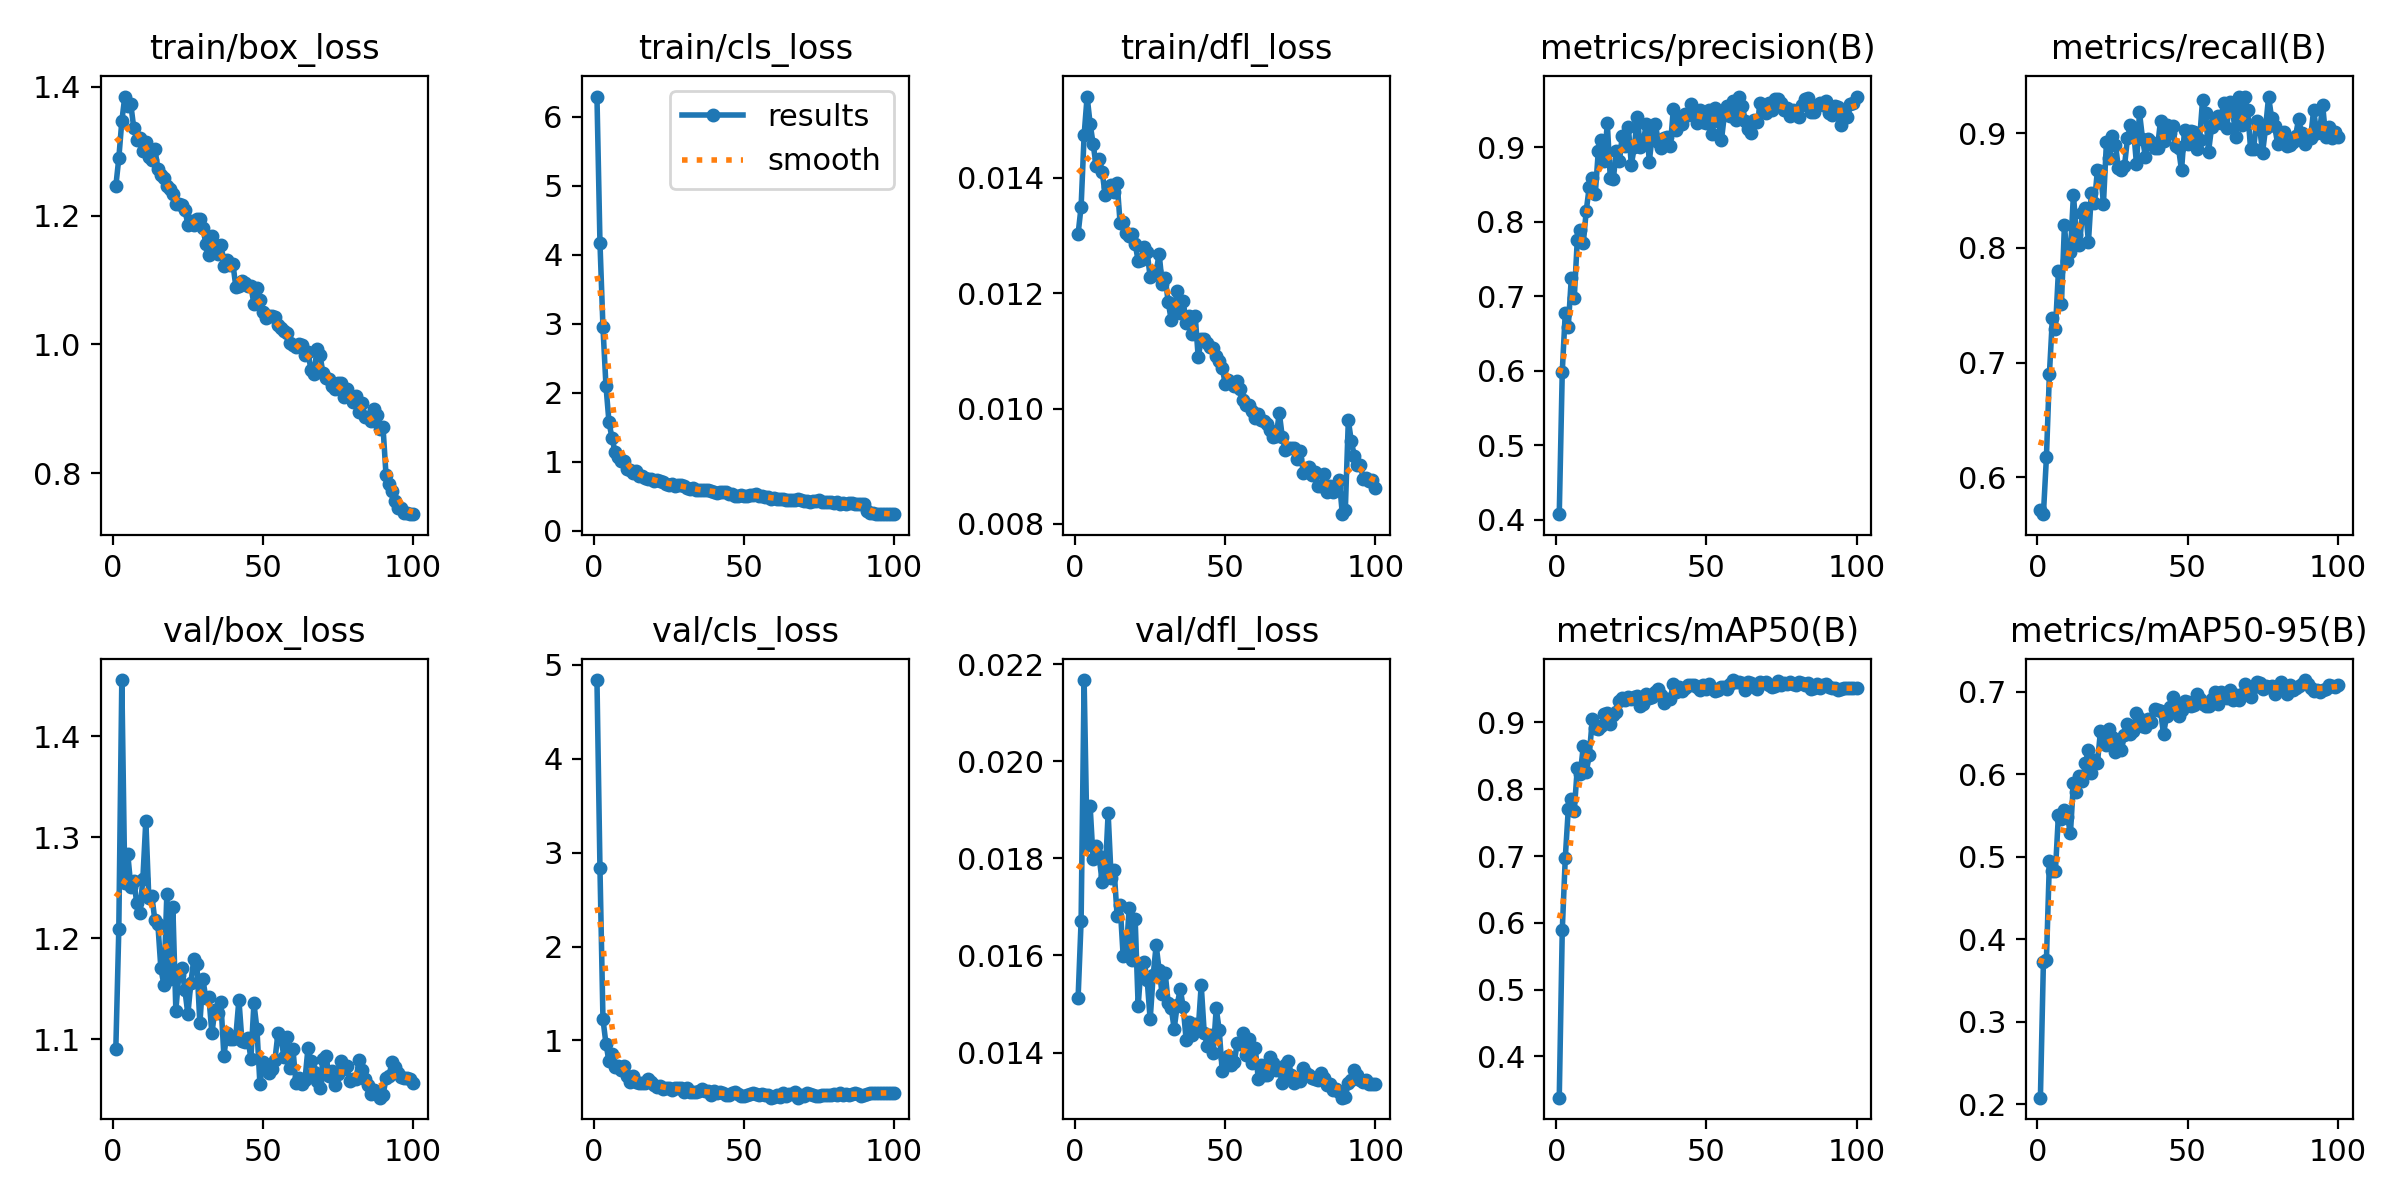

The data file committed next to this chart (first rows):
epoch, time, train/box_loss, train/cls_loss, train/dfl_loss, metrics/precision(B), metrics/recall(B), metrics/mAP50(B), metrics/mAP50-95(B), val/box_loss, val/cls_loss, val/dfl_loss, lr/pg0, lr/pg1, lr/pg2
1, 21.45, 1.245, 6.293, 0.01303, 0.4077, 0.5716, 0.3383, 0.2082, 1.09, 4.837, 0.01513, 0.0004101, 0.0004101, 0.0004101
2, 39.39, 1.289, 4.178, 0.0135, 0.5988, 0.568, 0.5888, 0.3728, 1.209, 2.836, 0.01671, 0.0008185, 0.0008185, 0.0008185
3, 56.46, 1.346, 2.95, 0.01474, 0.6778, 0.6174, 0.6966, 0.3744, 1.456, 1.227, 0.02167, 0.001219, 0.001219, 0.001219
4, 73.41, 1.385, 2.102, 0.01541, 0.6589, 0.6902, 0.7699, 0.4945, 1.255, 0.9653, 0.01828, 0.001213, 0.001213, 0.001213
5, 90.37, 1.37, 1.579, 0.01494, 0.7239, 0.7392, 0.7851, 0.4829, 1.283, 0.7791, 0.01908, 0.0012, 0.0012, 0.0012
6, 107.4, 1.372, 1.348, 0.01459, 0.6978, 0.729, 0.7676, 0.4831, 1.251, 0.8562, 0.01798, 0.001188, 0.001188, 0.001188
7, 124.4, 1.335, 1.148, 0.01421, 0.7753, 0.7797, 0.8315, 0.5507, 1.257, 0.7224, 0.01825, 0.001176, 0.001176, 0.001176
8, 141.3, 1.318, 1.072, 0.01432, 0.7893, 0.7508, 0.8224, 0.5464, 1.234, 0.7267, 0.01804, 0.001163, 0.001163, 0.001163
9, 158.3, 1.321, 1.011, 0.01411, 0.7712, 0.8195, 0.8643, 0.5573, 1.225, 0.6885, 0.01751, 0.001151, 0.001151, 0.001151
10, 175.3, 1.3, 1.008, 0.01371, 0.815, 0.7887, 0.8264, 0.548, 1.258, 0.7254, 0.01763, 0.001139, 0.001139, 0.001139
11, 192.1, 1.314, 0.9039, 0.01385, 0.8472, 0.7962, 0.8505, 0.5287, 1.317, 0.6259, 0.01893, 0.001126, 0.001126, 0.001126
12, 209.2, 1.29, 0.8887, 0.01387, 0.8589, 0.8464, 0.9052, 0.5893, 1.24, 0.5564, 0.0176, 0.001114, 0.001114, 0.001114
13, 226.1, 1.286, 0.8377, 0.01375, 0.837, 0.8112, 0.8922, 0.5785, 1.242, 0.6215, 0.01775, 0.001102, 0.001102, 0.001102
14, 243.1, 1.304, 0.8741, 0.01391, 0.8949, 0.8026, 0.8901, 0.5976, 1.218, 0.5582, 0.01681, 0.001089, 0.001089, 0.001089
15, 259.9, 1.272, 0.7894, 0.01321, 0.909, 0.8302, 0.8943, 0.5919, 1.214, 0.5524, 0.01703, 0.001077, 0.001077, 0.001077
16, 276.8, 1.262, 0.7953, 0.01324, 0.8811, 0.8344, 0.9124, 0.6135, 1.17, 0.5423, 0.01599, 0.001064, 0.001064, 0.001064
17, 293.8, 1.258, 0.7728, 0.01305, 0.932, 0.8051, 0.9141, 0.6296, 1.154, 0.5496, 0.01601, 0.001052, 0.001052, 0.001052
18, 310.7, 1.245, 0.7515, 0.013, 0.8587, 0.848, 0.8973, 0.6019, 1.244, 0.586, 0.01698, 0.00104, 0.00104, 0.00104
19, 327.6, 1.241, 0.7452, 0.01303, 0.857, 0.8391, 0.9118, 0.6178, 1.16, 0.5615, 0.0159, 0.001027, 0.001027, 0.001027
20, 344.4, 1.234, 0.7222, 0.01286, 0.8948, 0.8681, 0.9151, 0.614, 1.231, 0.5207, 0.01675, 0.001015, 0.001015, 0.001015
21, 361.2, 1.217, 0.733, 0.01256, 0.8808, 0.867, 0.9318, 0.6519, 1.128, 0.5019, 0.01496, 0.001002, 0.001002, 0.001002
22, 378.2, 1.218, 0.7286, 0.01258, 0.9156, 0.8386, 0.9371, 0.648, 1.164, 0.5127, 0.0158, 0.0009901, 0.0009901, 0.0009901
23, 395.2, 1.216, 0.7025, 0.0128, 0.9016, 0.8924, 0.9342, 0.6357, 1.171, 0.4843, 0.01586, 0.0009778, 0.0009778, 0.0009778
24, 412, 1.209, 0.6851, 0.01271, 0.9276, 0.8781, 0.9377, 0.6546, 1.149, 0.4992, 0.0155, 0.0009654, 0.0009654, 0.0009654
25, 429, 1.186, 0.6712, 0.01228, 0.8768, 0.8973, 0.9347, 0.6451, 1.125, 0.4917, 0.01468, 0.000953, 0.000953, 0.000953
26, 445.8, 1.192, 0.6818, 0.01231, 0.8999, 0.8896, 0.9378, 0.6274, 1.156, 0.4751, 0.01559, 0.0009406, 0.0009406, 0.0009406
27, 462.8, 1.186, 0.6504, 0.01238, 0.9403, 0.8694, 0.9398, 0.642, 1.18, 0.491, 0.01621, 0.0009283, 0.0009283, 0.0009283
28, 479.6, 1.194, 0.6634, 0.01268, 0.8996, 0.8678, 0.9243, 0.6299, 1.174, 0.4963, 0.01569, 0.0009159, 0.0009159, 0.0009159
29, 496.5, 1.195, 0.6724, 0.01216, 0.9085, 0.8711, 0.9274, 0.6471, 1.116, 0.4901, 0.0152, 0.0009035, 0.0009035, 0.0009035
30, 513.3, 1.18, 0.6448, 0.01227, 0.9305, 0.8952, 0.9426, 0.6604, 1.159, 0.449, 0.01564, 0.0008911, 0.0008911, 0.0008911
31, 530.2, 1.156, 0.6251, 0.01185, 0.8807, 0.907, 0.936, 0.6488, 1.14, 0.4948, 0.01502, 0.0008787, 0.0008787, 0.0008787
32, 546.9, 1.138, 0.6009, 0.01154, 0.918, 0.904, 0.9385, 0.6523, 1.142, 0.4512, 0.01492, 0.0008664, 0.0008664, 0.0008664
33, 563.8, 1.168, 0.6232, 0.01173, 0.9314, 0.8727, 0.9461, 0.6738, 1.106, 0.4472, 0.01449, 0.000854, 0.000854, 0.000854
34, 580.7, 1.154, 0.5883, 0.01204, 0.9064, 0.9179, 0.9502, 0.6676, 1.129, 0.453, 0.01497, 0.0008416, 0.0008416, 0.0008416
35, 597.6, 1.14, 0.5956, 0.01166, 0.8989, 0.8952, 0.9408, 0.6583, 1.126, 0.4587, 0.01531, 0.0008293, 0.0008293, 0.0008293
36, 614.4, 1.154, 0.594, 0.01186, 0.9123, 0.8788, 0.9295, 0.6569, 1.136, 0.4781, 0.01494, 0.0008169, 0.0008169, 0.0008169
37, 631.3, 1.122, 0.5902, 0.01148, 0.914, 0.8952, 0.9343, 0.6673, 1.083, 0.4614, 0.01425, 0.0008045, 0.0008045, 0.0008045
38, 648.1, 1.131, 0.5868, 0.0116, 0.9019, 0.892, 0.9355, 0.6638, 1.106, 0.4576, 0.01463, 0.0007921, 0.0007921, 0.0007921
39, 665.1, 1.124, 0.574, 0.0113, 0.9513, 0.8867, 0.9581, 0.6788, 1.1, 0.4183, 0.01437, 0.0007797, 0.0007797, 0.0007797
40, 681.8, 1.125, 0.5686, 0.01161, 0.9234, 0.8873, 0.945, 0.6777, 1.1, 0.4601, 0.01458, 0.0007674, 0.0007674, 0.0007674
41, 698.7, 1.088, 0.5549, 0.01089, 0.9383, 0.9108, 0.9529, 0.6771, 1.103, 0.4391, 0.01446, 0.000755, 0.000755, 0.000755
42, 715.5, 1.09, 0.5601, 0.0112, 0.9309, 0.8929, 0.947, 0.6486, 1.139, 0.4502, 0.01539, 0.0007426, 0.0007426, 0.0007426
43, 732.3, 1.098, 0.5676, 0.01121, 0.9444, 0.9074, 0.9508, 0.67, 1.098, 0.4415, 0.01441, 0.0007302, 0.0007302, 0.0007302
44, 749.2, 1.096, 0.5611, 0.01113, 0.9437, 0.9001, 0.9565, 0.6816, 1.097, 0.4234, 0.01414, 0.0007179, 0.0007179, 0.0007179
45, 766, 1.09, 0.5354, 0.01106, 0.9585, 0.9057, 0.9558, 0.6929, 1.101, 0.4177, 0.01437, 0.0007055, 0.0007055, 0.0007055
46, 782.8, 1.091, 0.5325, 0.01105, 0.9491, 0.8884, 0.9565, 0.6814, 1.081, 0.4364, 0.014, 0.0006931, 0.0006931, 0.0006931
47, 799.6, 1.062, 0.5068, 0.01092, 0.9326, 0.887, 0.9529, 0.671, 1.135, 0.4555, 0.01491, 0.0006808, 0.0006808, 0.0006808
48, 816.4, 1.087, 0.5044, 0.01083, 0.9502, 0.8675, 0.9486, 0.6776, 1.11, 0.433, 0.01446, 0.0006684, 0.0006684, 0.0006684
49, 833.4, 1.069, 0.5269, 0.01071, 0.934, 0.9027, 0.9561, 0.6892, 1.055, 0.4105, 0.01361, 0.000656, 0.000656, 0.000656
50, 850.3, 1.05, 0.5117, 0.01043, 0.9321, 0.8902, 0.9506, 0.6872, 1.077, 0.4079, 0.01388, 0.0006436, 0.0006436, 0.0006436
51, 867.2, 1.042, 0.509, 0.0105, 0.9496, 0.9016, 0.9569, 0.6827, 1.074, 0.4191, 0.01393, 0.0006312, 0.0006312, 0.0006312
52, 883.9, 1.044, 0.515, 0.01044, 0.918, 0.9006, 0.9522, 0.6835, 1.066, 0.432, 0.01374, 0.0006189, 0.0006189, 0.0006189
53, 900.7, 1.044, 0.5261, 0.01039, 0.9527, 0.8859, 0.9472, 0.6972, 1.071, 0.4418, 0.0138, 0.0006065, 0.0006065, 0.0006065
54, 917.6, 1.043, 0.5279, 0.01048, 0.9353, 0.8938, 0.9484, 0.6916, 1.079, 0.4281, 0.01419, 0.0005941, 0.0005941, 0.0005941
55, 934.5, 1.029, 0.5079, 0.01034, 0.9091, 0.9283, 0.9529, 0.6849, 1.106, 0.423, 0.01417, 0.0005818, 0.0005818, 0.0005818
56, 951.4, 1.026, 0.5021, 0.01015, 0.9434, 0.9178, 0.9529, 0.6832, 1.101, 0.4307, 0.0144, 0.0005694, 0.0005694, 0.0005694
57, 968.2, 1.021, 0.4884, 0.01007, 0.9548, 0.8838, 0.9507, 0.682, 1.082, 0.4196, 0.01394, 0.000557, 0.000557, 0.000557
58, 984.8, 1.017, 0.4947, 0.01006, 0.9422, 0.9048, 0.9567, 0.6915, 1.102, 0.4211, 0.01427, 0.0005446, 0.0005446, 0.0005446
59, 1002, 1.003, 0.4652, 0.00995, 0.9614, 0.9093, 0.9634, 0.6998, 1.072, 0.391, 0.01379, 0.0005322, 0.0005322, 0.0005322
60, 1019, 0.9992, 0.4765, 0.00983, 0.9367, 0.9147, 0.961, 0.6853, 1.09, 0.4006, 0.01409, 0.0005199, 0.0005199, 0.0005199
... 40 more rows
